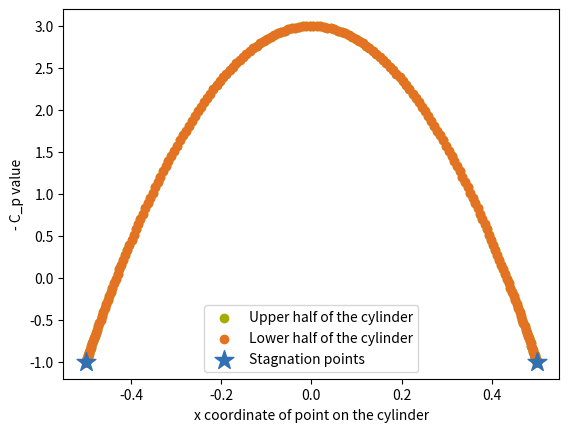

This figure's Python source:
import matplotlib.pyplot as plt
import numpy as np

# Define important colors
TUMOrange = "#E37222"
TUMBlue = "#3070b3"
TUMGreen = "#A2AD00"

# Define helper classes to get the complex velocity of elementary flows
class ParallelFlow:

    def __init__(self, velocity_x: float, velocity_y: float) -> None:
        """Initializer for the parallel flow class. Stores relevant quantities as class members.

        Args:
            velocity_x (float): Cartesion component of the velocity pointing in x-direction.
            velocity_y (float): Cartesion component of the velocity pointing in y-direction.
        """
        self.velocity_x = velocity_x
        self.velocity_y = velocity_y

    def get_complex_velocity(self, z: np.array) -> np.array:
        """Return the complex velocity of the parallel flow.

        Args:
            z (np.array): Complex numpy array containing the meshgrid of the complex variable z.

        Returns:
            np.array: The complex velocity as a complex numpy array.
        """
        return self.velocity_x - 1.0j * self.velocity_y


class DipoleFlow:

    def __init__(self, dipole_moment, translation_x = 0.0, translation_y = 0.0) -> None:
        """Initializer for the dipole class. Stores relevant quantities as class members.

        Args:
            dipole_moment (float): The dipole moment.
            translation_x (float, optional): The translation of the singularity in x direction. Defaults to 0.0.
            translation_y (float, optional): The translation of the singularity in y direction. Defaults to 0.0.
        """
        self.dipole_moment = dipole_moment
        self.translation_x = translation_x
        self.translation_y = translation_y
        self.factor = self.dipole_moment / np.pi

    def get_complex_velocity(self, z):
        """Returns the complex velocity of the source-/sink-flow.

        Args:
            z (np.array): Complex numpy array containing the meshgrid of the complex variable z.

        Returns:
            np.array: The complex velocity as a complex numpy array.
        """
        z_translated = z - self.translation_x - 1.0j * self.translation_y
        return - self.factor / (z_translated*z_translated)
    
def get_grid_quantities(x_min: float, x_max: float, y_min: float, y_max: float, resolution_x: int, resolution_y: int):
    """Returns the meshgrid used for the calculations.

    Args:
        x_min (float): The minimum x value.
        x_max (float): The maximum x value.
        y_min (float): The minimum y value.
        y_max (float): The maximum y value.
        resolution_x (int): The number of points to discretize in x direction.
        resolution_y (int): The number of points to discretize in y direction.

    Returns:
        List[np.array]: The numpy array containing the meshgrid.
    """
    x_linspace = np.linspace(x_min, x_max, resolution_x)
    y_linspace = np.linspace(y_min, y_max, resolution_y)
    X_meshgrid, Y_meshgrid = np.meshgrid(x_linspace, y_linspace)
    Z_meshgrid = X_meshgrid + 1.0j * Y_meshgrid
    return X_meshgrid, Y_meshgrid, Z_meshgrid

class PotentialVortexFlow:

    def __init__(self, gamma: float, translation_x: float = 0.0, translation_y: float = 0.0) -> None:
        """Initializer for the vortex flow class. Stores relevant quantities as class members.

        Args:
            gamma (float): The strength of the sourcce flow. It is positive for source flow and negative for sink flow.
            translation_x (float, optional): The translation of the singularity in x direction. Defaults to 0.0.
            translation_y (float, optional): The translation of the singularity in y direction. Defaults to 0.0.
        """
        self.translation_x = translation_x
        self.translation_y = translation_y
        self.gamma = gamma
        self.factor = self.gamma / (2.0 * np.pi)

    def get_complex_velocity(self, z: np.array) -> np.array:
        """Returns the complex velocity of the vortex flow.

        Args:
            z (np.array): Complex numpy array containing the meshgrid of the complex variable z.

        Returns:
            np.array: The complex velocity as a complex numpy array.
        """
        z = z - self.translation_x - 1.0j * self.translation_y
        return - 1.0j * self.factor / z

x_min = -4.0
x_max = 4.0
y_min = -4.0
y_max = 4.0
resolution_per_unit_length = 50
resolution_x = ( x_max - x_min ) * resolution_per_unit_length
resolution_y = ( y_max - y_min ) * resolution_per_unit_length

X_meshgrid, Y_meshgrid, Z_meshgrid = get_grid_quantities(x_min, x_max, y_min, y_max, int(resolution_x), int(resolution_y))

u_infty = 2.0
radius = 0.5
theta_stagnation_point = 0.0 * np.pi

dipole_moment = u_infty * np.pi * radius**2

gamma = np.imag(np.exp(1.0j * theta_stagnation_point))
circulation = 4.0 * np.pi * u_infty * radius * gamma

dipole = DipoleFlow(dipole_moment)
inflow = ParallelFlow(u_infty, 0.0)
potential_vortex = PotentialVortexFlow(circulation)

complex_velocity = inflow.get_complex_velocity(Z_meshgrid) + dipole.get_complex_velocity(Z_meshgrid) + potential_vortex.get_complex_velocity(Z_meshgrid)
u = np.real(complex_velocity)
v = - np.imag(complex_velocity)

fig, ax = plt.subplots()

x_linspace = np.linspace(x_min, x_max, 25)
y_linspace = np.linspace(x_min, x_max, 25)

# Plot the streamlines.

# The streamline seeds describe all the points where streamlines start. Thus, only streamline the go through these points are drawn.
# This may heavily influence the look of the plot!
# In this case only points to the left (*xmin refers to the left, replace with e.g. 0.0 to also obtain streamlines inside the oval)
# of the oval are choosen. Thus, no streamlines inside the oval show.
# In this case, they are equally distributed along the y direction.
streamline_seeds = np.stack([np.ones_like(y_linspace)*x_min, y_linspace], axis=-1)

ax.streamplot(
    X_meshgrid, Y_meshgrid, u, v,
    density=[1.0, 1.0],
    minlength=1.0, maxlength=20.0,
    broken_streamlines=False,
    start_points=streamline_seeds,
    color=TUMBlue,
)

# Plot the potential lines.

# The potential line seed describe all points where potential lines start. Here, similar remarks as above apply.
potential_line_seeds_1 = np.stack([x_linspace, np.ones_like(x_linspace)* 0.9 * y_min], axis=-1)
potential_line_seeds_2 = np.stack([x_linspace, np.ones_like(x_linspace)* 0.9 * y_max], axis=-1)
potential_line_seeds = np.concatenate([potential_line_seeds_1, potential_line_seeds_2], axis=0)
ax.streamplot(
    X_meshgrid, Y_meshgrid, -v, u,
    density=[0.2, 0.2],
    minlength=0.0, maxlength=20.0,
    broken_streamlines=False,
    start_points=potential_line_seeds,
    arrowstyle = "-",
    color=TUMOrange,
)

# ax.plot(
#     [x_min, x_max], [0.0, 0.0],
#     color="red",
#     linewidth=3.0,
# )
# Plot circle
phi_linspace = np.linspace(0.0, 2.0*np.pi, 100)
ax.plot(
    radius * np.cos(phi_linspace), radius * np.sin(phi_linspace),
    color="red",
    linewidth=3.0,
)
phi_array = np.array([theta_stagnation_point, np.pi-theta_stagnation_point])
ax.scatter(
    radius * np.cos(phi_array), radius * np.sin(phi_array),
    color=TUMGreen,
    linewidth=3.0,
)

ax.set_xlim([0.5 * x_min, 0.5 * x_max])
ax.set_ylim([0.5 * y_min, 0.5 * y_max])
ax.set_aspect('equal', 'box')
plt.show()

plt.close()

fig, ax = plt.subplots()

# Plot the streamlines.
ax.streamplot(
    X_meshgrid, Y_meshgrid, u, v,
    density=[1.0, 1.0],
    color=TUMBlue,
)

# Plot the potential lines.
ax.streamplot(
    X_meshgrid, Y_meshgrid, -v, u,
    density=[0.2, 0.2],
    arrowstyle = "-",
    color=TUMOrange,
)

ax.set_aspect('equal', 'box')
plt.show()

resolution_around_cylinder = 200

phi_linspace = np.linspace(0.0, np.pi, resolution_around_cylinder)
x_circle = radius * np.cos(phi_linspace)
y_circle = radius * np.sin(phi_linspace)
z_circle = x_circle + 1.0j * y_circle
complex_velocity_surface = inflow.get_complex_velocity(z_circle) + dipole.get_complex_velocity(z_circle) + potential_vortex.get_complex_velocity(z_circle)
q_squared_surface = np.absolute(complex_velocity_surface)**2
pressure_coefficient_surface_upper = 1.0 - q_squared_surface / u_infty**2

phi_linspace = np.linspace(np.pi, 2.0 * np.pi, resolution_around_cylinder)
x_circle = radius * np.cos(phi_linspace)
y_circle = radius * np.sin(phi_linspace)
z_circle = x_circle + 1.0j * y_circle
complex_velocity_surface = inflow.get_complex_velocity(z_circle) + dipole.get_complex_velocity(z_circle) + potential_vortex.get_complex_velocity(z_circle)
q_squared_surface = np.absolute(complex_velocity_surface)**2
pressure_coefficient_surface_lower = 1.0 - q_squared_surface / u_infty**2

plt.close()
fig, ax = plt.subplots()
# ax.set_aspect('equal', 'box')

ax.scatter(np.real(z_circle), -pressure_coefficient_surface_upper, c=TUMGreen)
ax.scatter(np.real(z_circle), -pressure_coefficient_surface_lower, c=TUMOrange)

x_s1 = np.real(radius * np.exp(1.0j * theta_stagnation_point))
x_s2 = np.real(radius * np.exp(1.0j * (np.pi - theta_stagnation_point)))

ax.scatter([x_s1, x_s2], [-1.0, -1.0], c=TUMBlue, marker="*", s=200)

ax.legend(["Upper half of the cylinder", "Lower half of the cylinder", "Stagnation points"])
ax.set_xlabel("x coordinate of point on the cylinder")
ax.set_ylabel("- C_p value")
ax.set_ylim(ymin=-1.2)

plt.show()